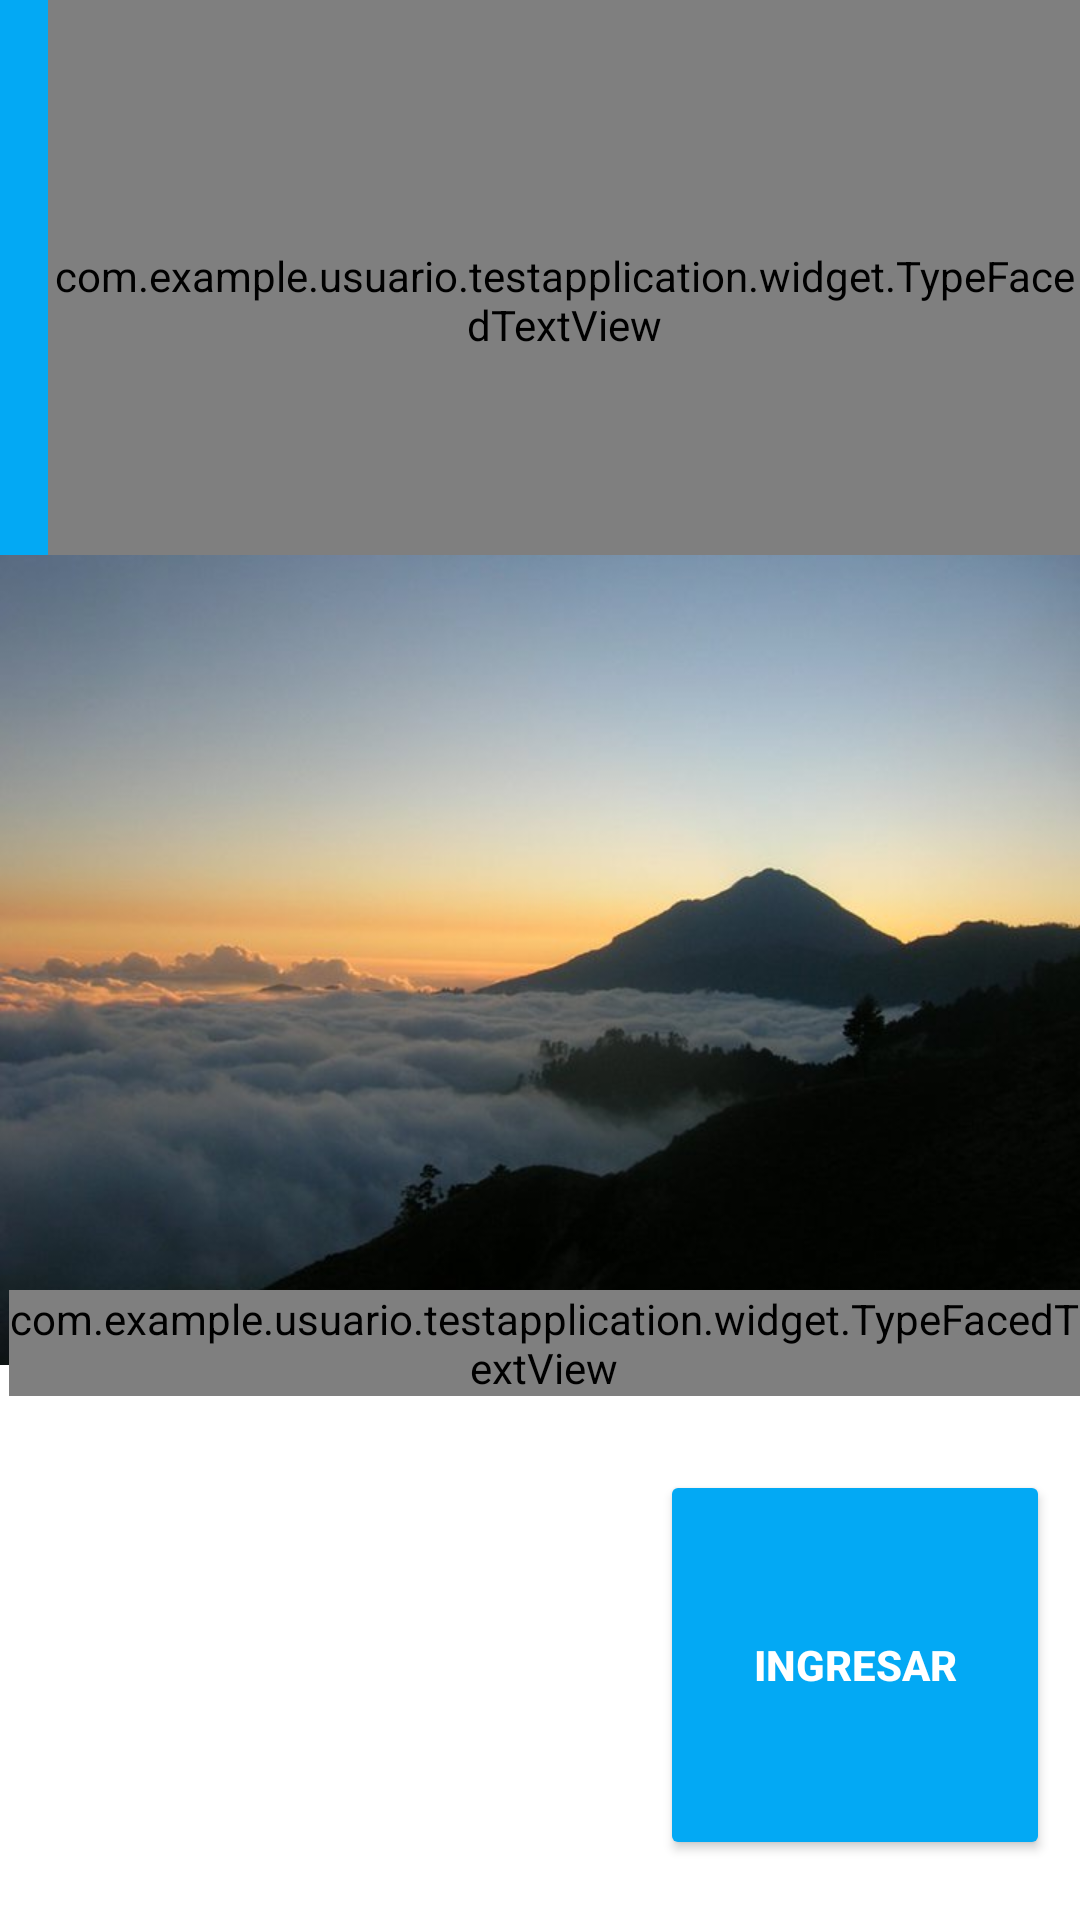

Here is an Android app screen rendered from its layout file. Give the layout XML and the strings, colors and styles it references.
<!-- AndroidManifest.xml: application theme AppTheme -->
<!-- res/layout/activity_main.xml -->
<?xml version="1.0" encoding="utf-8"?>
<RelativeLayout xmlns:android="http://schemas.android.com/apk/res/android"
    xmlns:tools="http://schemas.android.com/tools"
    android:layout_width="match_parent"
    android:layout_height="match_parent"
    xmlns:app="http://schemas.android.com/apk/res-auto"
    android:background="@android:color/white">

    <FrameLayout
        android:layout_width="match_parent"
        android:layout_height="match_parent"
        >

        <include layout="@layout/toolbar"
            android:layout_width="match_parent"
            android:layout_height="200dp"
            />
        <ImageView
            android:layout_width="match_parent"
            android:layout_height="match_parent"
            android:src="@drawable/volcan"
            android:id="@+id/imagenprincipalq"
            >
        </ImageView>

    </FrameLayout>

    <com.example.usuario.testapplication.widget.TypeFacedTextView
        android:layout_width="wrap_content"
        android:layout_height="wrap_content"
        android:text="Conociendo el universo"
        android:gravity="bottom"
        android:textColor="@color/colorAccent"
        android:layout_marginTop="430dp"
        android:textSize="30sp"
        android:layout_marginLeft="3dp"
        app:typeface="fonts/Roboto-Light.ttf"

        />


    <Button
        android:id="@+id/buttonAccess"
        android:layout_width="170dp"
        android:layout_height="200dp"
        android:layout_marginTop="490dp"
        android:layout_marginLeft="220dp"
        android:layout_marginBottom="20dp"
        android:layout_marginRight="10dp"
        android:textAlignment="gravity"
        android:text="@string/ingresar"
        android:elevation="50dp"
        android:gravity="center"
        android:onClick="access"
        android:theme="@style/MyButtons"/>


</RelativeLayout>
<!-- res/layout/toolbar.xml (included above) -->
<android.support.v7.widget.Toolbar xmlns:android="http://schemas.android.com/apk/res/android"
    xmlns:app="http://schemas.android.com/apk/res-auto"
    android:id="@+id/activity_my_toolbar"
    android:layout_width="match_parent"
    android:layout_height="match_parent"
    android:minHeight="90dp"
    android:background="@color/colorPrimary"
    app:theme="@style/ThemeOverlay.AppCompat.Dark.ActionBar"
    app:popupTheme="@style/ThemeOverlay.AppCompat.Dark.ActionBar">


    <com.example.usuario.testapplication.widget.TypeFacedTextView
        android:layout_width="match_parent"
        android:layout_height="match_parent"
        android:text="@string/title_name"
        android:gravity="center"
        android:textColor="@android:color/white"
        android:textSize="@dimen/abc_text_size_headline_material"
        app:typeface="fonts/Roboto-Light.ttf"
        />
</android.support.v7.widget.Toolbar>
<!-- resources referenced by this layout -->
<resources>
  <color name="colorAccent">#FF4081</color>
  <color name="colorPrimary">#03a9f4</color>
  <!-- drawable volcan: jpg bitmap (drawable, 29673 bytes) -->
  <string name="ingresar">Ingresar</string>
  <string name="title_name">Astrony</string>
  <style name="MyButtons">
          <item name="colorControlHighlight">@color/colorAccent</item>
          <item name="colorButtonNormal">@color/colorPrimary</item>
          <item name="android:gravity">center_horizontal</item>
          <item name="android:padding">6dp</item>
          <item name="android:textStyle">bold</item>
      </style>
  <style name="AppTheme" parent="Theme.AppCompat.NoActionBar">
          
          <item name="colorPrimary">@color/colorPrimary</item>
          <item name="colorPrimaryDark">@color/colorPrimaryDark</item>
          <item name="colorAccent">@color/colorAccent</item>
      </style>
  <color name="colorPrimaryDark">#0288d1</color>
</resources>
